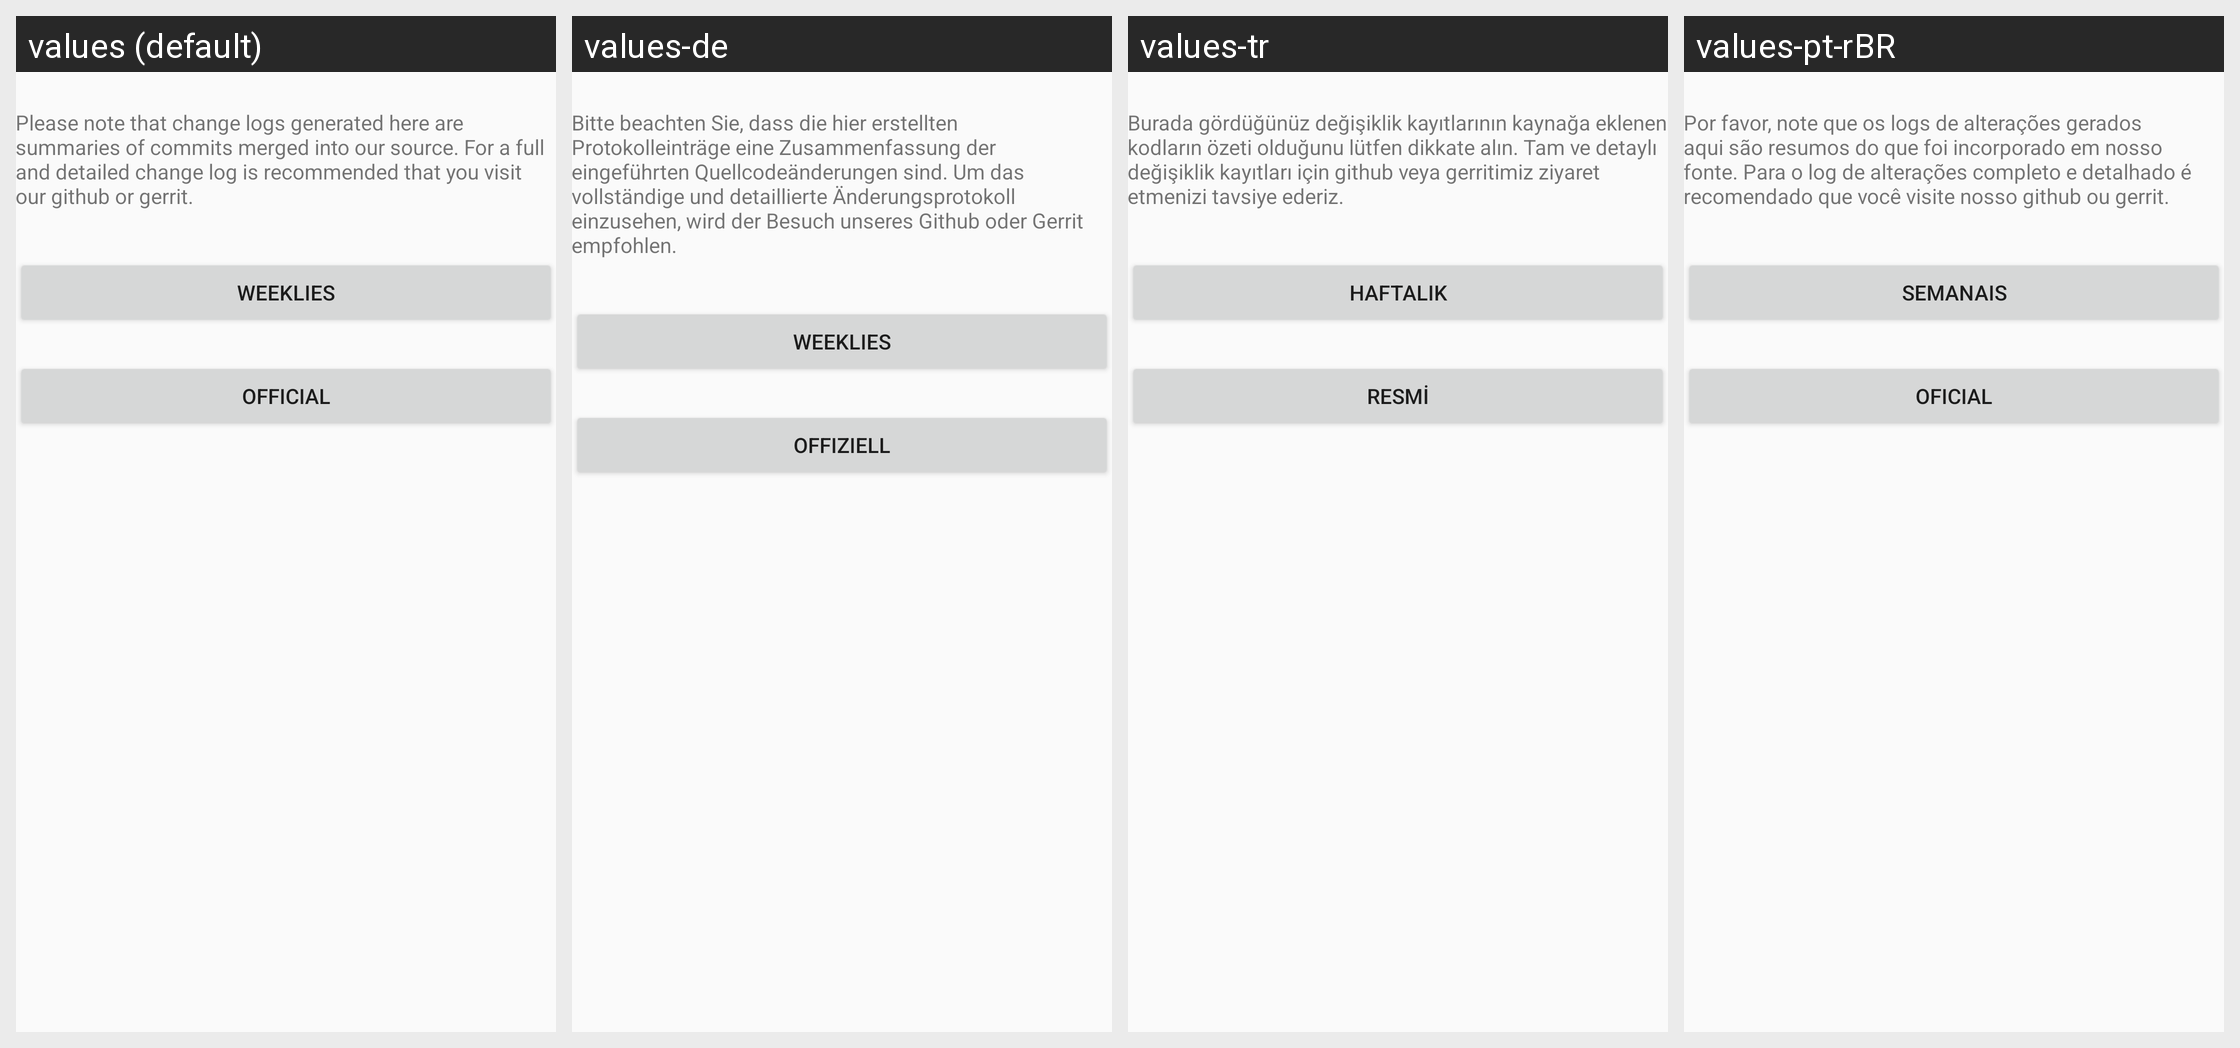

The same Android screen rendered under several of its app's locales, left to right. List the strings drawn on it with the default value and each locale's translation.
Android screen res/layout/mainactivity.xml rendered under 4 locales, left to right: values (default), values-de, values-tr, values-pt-rBR. Device: Nexus 5 (rendered at 1080×1920; each locale shown at half size, 540×960, under a caption strip naming it); theme ChangelogTheme.
Other locales in the repository, not shown: values-ar, values-da, values-es, values-fi, values-fr, values-hu, values-it, values-ja, values-nl, values-pl, values-pt-rPT, values-ro, values-ru, values-sv, values-uk, values-zh-rCN, values-zh-rTW.
Strings drawn on this screen, with the default value and each locale's value (text and hints the layout hard-codes, and strings that could not be matched under every locale, appear in the picture but are not listed):

warning_text
  values: Please note that change logs generated here are summaries of commits merged into our source. For a full and detailed change log is recommended that you visit our github or gerrit.
  values-de: Bitte beachten Sie, dass die hier erstellten Protokolleinträge eine Zusammenfassung der eingeführten Quellcodeänderungen sind. Um das vollständige und detaillierte Änderungsprotokoll einzusehen, wird der Besuch unseres Github oder Gerrit empfohlen.
  values-tr: Burada gördüğünüz değişiklik kayıtlarının kaynağa eklenen kodların özeti olduğunu lütfen dikkate alın. Tam ve detaylı değişiklik kayıtları için github veya gerritimiz ziyaret etmenizi tavsiye ederiz.
  values-pt-rBR: Por favor, note que os logs de alterações gerados aqui são resumos do que foi incorporado em nosso fonte. Para o log de alterações completo e detalhado é recomendado que você visite nosso github ou gerrit.

weeklies
  values: Weeklies
  values-de: Weeklies
  values-tr: Haftalık
  values-pt-rBR: Semanais

official
  values: Official
  values-de: Offiziell
  values-tr: Resmi
  values-pt-rBR: Oficial
